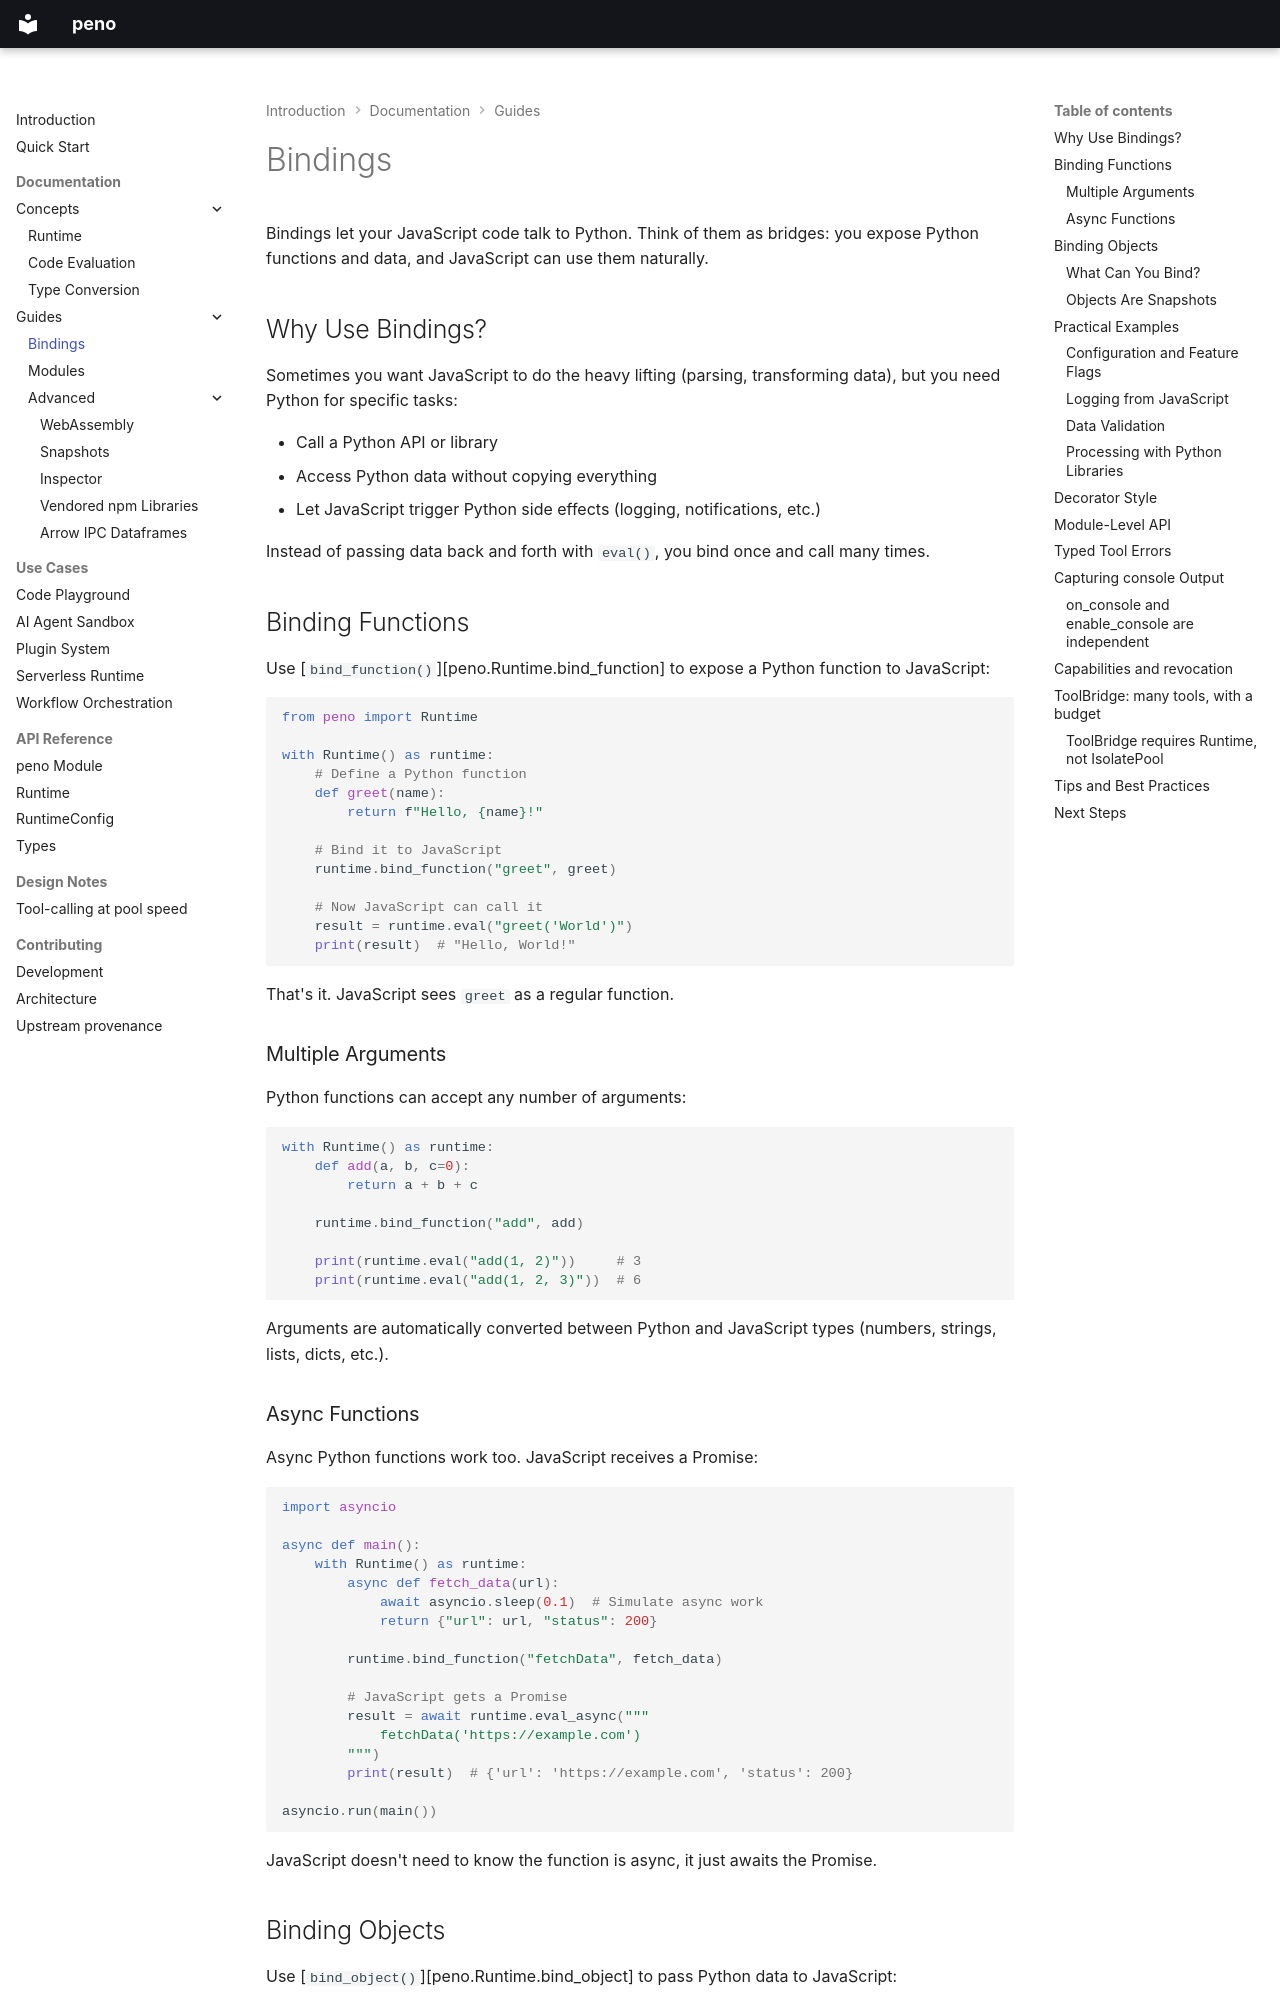

repository: bmsuisse/peno · page: guides/bindings/index.html · generator: mkdocs

# Bindings

Bindings let your JavaScript code talk to Python. Think of them as bridges: you expose Python functions and data, and JavaScript can use them naturally.

## Why Use Bindings?

Sometimes you want JavaScript to do the heavy lifting (parsing, transforming data), but you need Python for specific tasks:

- Call a Python API or library
- Access Python data without copying everything
- Let JavaScript trigger Python side effects (logging, notifications, etc.)

Instead of passing data back and forth with `eval()`, you bind once and call many times.

## Binding Functions

Use [`bind_function()`][peno.Runtime.bind_function] to expose a Python function to JavaScript:

```python
from peno import Runtime

with Runtime() as runtime:
    # Define a Python function
    def greet(name):
        return f"Hello, {name}!"

    # Bind it to JavaScript
    runtime.bind_function("greet", greet)

    # Now JavaScript can call it
    result = runtime.eval("greet('World')")
    print(result)  # "Hello, World!"
```

That's it. JavaScript sees `greet` as a regular function.

### Multiple Arguments

Python functions can accept any number of arguments:

```python
with Runtime() as runtime:
    def add(a, b, c=0):
        return a + b + c

    runtime.bind_function("add", add)

    print(runtime.eval("add(1, 2)"))     # 3
    print(runtime.eval("add(1, 2, 3)"))  # 6
```

Arguments are automatically converted between Python and JavaScript types (numbers, strings, lists, dicts, etc.).

### Async Functions

Async Python functions work too. JavaScript receives a Promise:

```python
import asyncio

async def main():
    with Runtime() as runtime:
        async def fetch_data(url):
            await asyncio.sleep(0.1)  # Simulate async work
            return {"url": url, "status": 200}

        runtime.bind_function("fetchData", fetch_data)

        # JavaScript gets a Promise
        result = await runtime.eval_async("""
            fetchData('https://example.com')
        """)
        print(result)  # {'url': 'https://example.com', 'status': 200}

asyncio.run(main())
```

JavaScript doesn't need to know the function is async, it just awaits the Promise.

## Binding Objects

Use [`bind_object()`][peno.Runtime.bind_object] to pass Python data to JavaScript:

```python
with Runtime() as runtime:
    config = {
        "debug": True,
        "timeout": 30,
        "retries": 3
    }

    runtime.bind_object("config", config)

    # JavaScript can read it
    result = runtime.eval("config.debug && config.retries > 0")
    print(result)  # True
```
